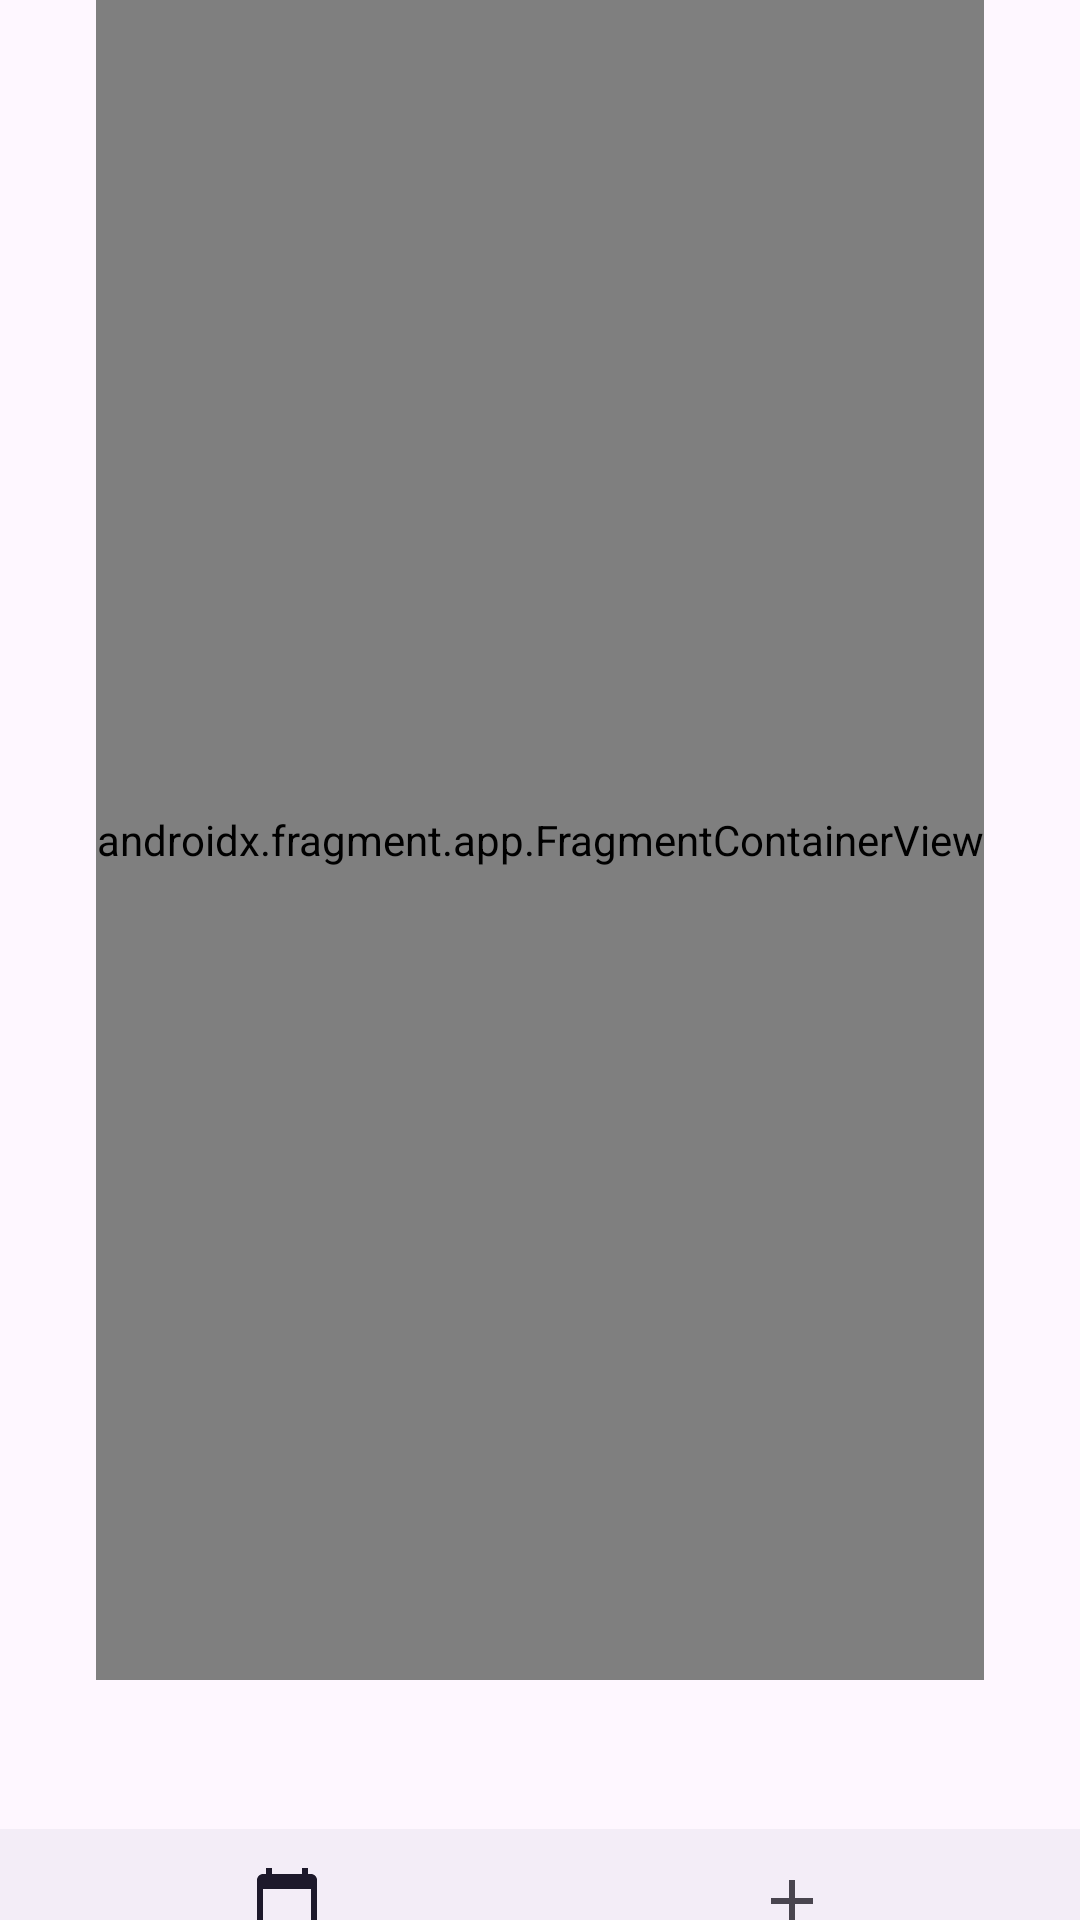

Produce the Android XML layout that renders to this screen, including the resource entries it uses.
<!-- AndroidManifest.xml: application theme Theme.SIT305_4_1P -->
<!-- res/layout/activity_main.xml -->
<?xml version="1.0" encoding="utf-8"?>
<androidx.constraintlayout.widget.ConstraintLayout xmlns:android="http://schemas.android.com/apk/res/android"
    xmlns:app="http://schemas.android.com/apk/res-auto"
    xmlns:tools="http://schemas.android.com/tools"
    android:id="@+id/main"
    android:layout_width="match_parent"
    android:layout_height="match_parent"
    tools:context=".MainActivity">

    <androidx.fragment.app.FragmentContainerView
        android:id="@+id/fragmentContainerView"
        android:name="com.example.sit305_4_1p.EventAddFragment"
        android:layout_width="wrap_content"
        android:layout_height="0dp"
        android:layout_marginBottom="80dp"
        app:layout_constraintBottom_toBottomOf="parent"
        app:layout_constraintEnd_toEndOf="parent"
        app:layout_constraintHorizontal_bias="0.5"
        app:layout_constraintStart_toStartOf="parent"
        app:layout_constraintTop_toTopOf="parent"
        app:menu="@menu/bottom_nav_menu"
        tools:layout="@layout/fragment_event_list" />

    <com.google.android.material.bottomnavigation.BottomNavigationView
        android:id="@+id/bottomNavigationView"
        android:layout_width="match_parent"
        android:layout_height="wrap_content"
        android:layout_marginBottom="-50dp"
        app:layout_constraintBottom_toBottomOf="parent"
        app:layout_constraintEnd_toEndOf="parent"
        app:layout_constraintHorizontal_bias="0.0"
        app:layout_constraintStart_toStartOf="parent"
        app:menu="@menu/bottom_nav_menu" />

</androidx.constraintlayout.widget.ConstraintLayout>
<!-- res/layout/fragment_event_list.xml (included above) -->
<?xml version="1.0" encoding="utf-8"?>
<FrameLayout xmlns:android="http://schemas.android.com/apk/res/android"
    xmlns:tools="http://schemas.android.com/tools"
    android:layout_width="match_parent"
    android:layout_height="match_parent"
    xmlns:app="http://schemas.android.com/apk/res-auto"
    tools:context=".EventListFragment">

    <androidx.recyclerview.widget.RecyclerView
        android:id="@+id/recyclerView"
        android:layout_width="377dp"
        android:layout_height="match_parent"
        android:layout_marginStart="16dp"
        android:layout_marginTop="16dp"
        android:layout_marginEnd="16dp"
        android:layout_marginBottom="16dp"
        app:layout_constraintBottom_toBottomOf="parent"
        app:layout_constraintEnd_toEndOf="parent"
        app:layout_constraintStart_toStartOf="parent"
        app:layout_constraintTop_toTopOf="parent" />







</FrameLayout>
<!-- resources referenced by this layout -->
<resources>
  <style name="Theme.SIT305_4_1P" parent="Base.Theme.SIT305_4_1P" />
  <style name="Base.Theme.SIT305_4_1P" parent="Theme.Material3.DayNight.NoActionBar">
          
          
      </style>
</resources>
